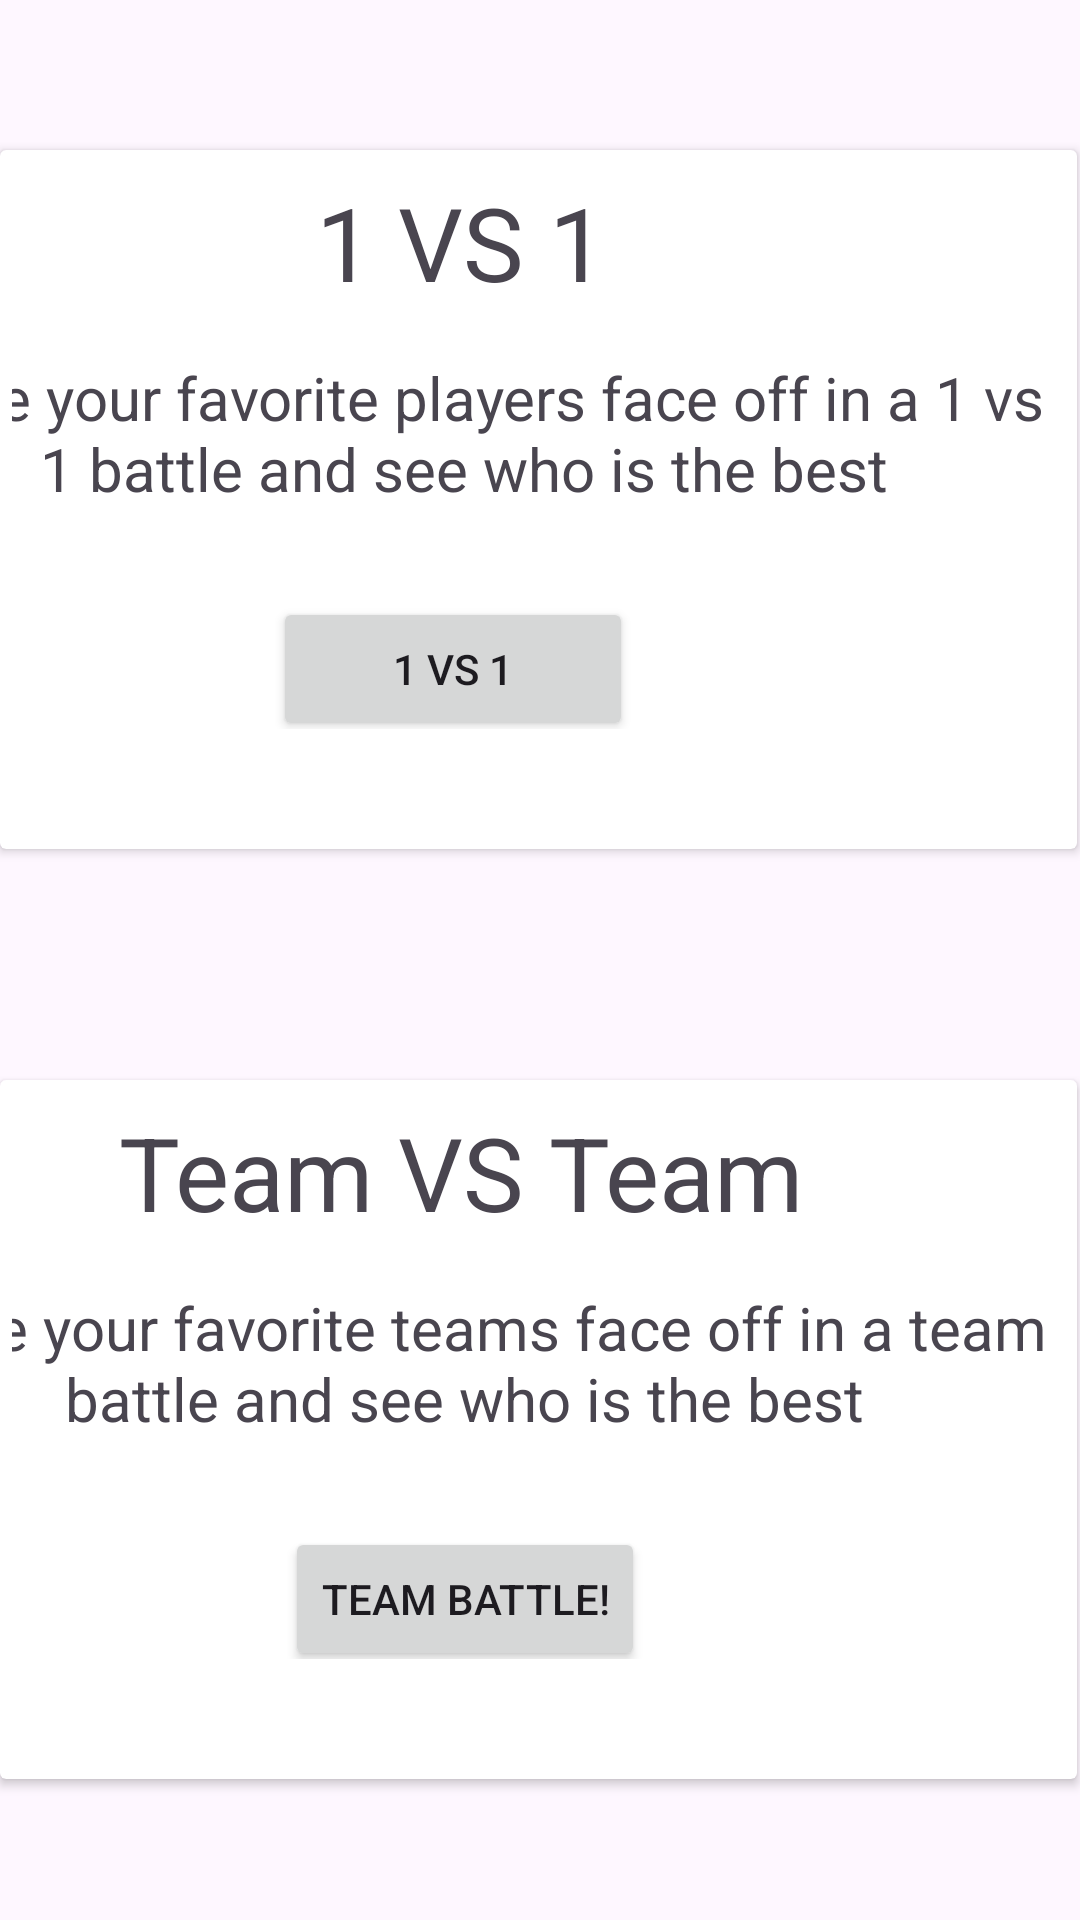

Here is an Android app screen rendered from its layout file. Give the layout XML and the strings, colors and styles it references.
<!-- AndroidManifest.xml: application theme Base.Theme.AminAndroid -->
<!-- res/layout/fragment_game.xml -->
<?xml version="1.0" encoding="utf-8"?>
<androidx.constraintlayout.widget.ConstraintLayout xmlns:android="http://schemas.android.com/apk/res/android"
    xmlns:app="http://schemas.android.com/apk/res-auto"
    xmlns:tools="http://schemas.android.com/tools"
    android:layout_width="match_parent"
    android:layout_height="match_parent"
    tools:context=".Admin.AdminFragments.AdminHomeFragment">


    <androidx.cardview.widget.CardView
        android:id="@+id/cardview_player"
        android:layout_width="match_parent"
        android:layout_height="233dp"
        android:layout_marginEnd="1dp"
        android:layout_marginTop="50dp"
        app:layout_constraintEnd_toEndOf="parent"
        app:layout_constraintTop_toTopOf="parent">

        <androidx.constraintlayout.widget.ConstraintLayout
            android:layout_width="match_parent"
            android:layout_height="197dp"
            android:padding="4dp">

            <Button
                android:id="@+id/game_one_vs_one"
                android:layout_width="120dp"
                android:layout_height="wrap_content"
                android:layout_marginEnd="144dp"
                android:text="1 VS 1"
                app:layout_constraintEnd_toEndOf="parent"
                app:layout_constraintTop_toBottomOf="@+id/adminHome_players" />

            <TextView
                android:id="@+id/adminHome_players"
                android:layout_width="401dp"
                android:layout_height="109dp"
                android:layout_marginTop="36dp"
                android:gravity="center"
                android:text="Make your favorite players face off in a 1 vs 1 battle and see who is the best"
                android:textSize="20sp"
                app:layout_constraintEnd_toEndOf="parent"
                app:layout_constraintTop_toTopOf="parent" />

            <TextView
                android:layout_width="395dp"
                android:layout_height="53dp"
                android:layout_marginTop="4dp"
                android:layout_marginEnd="4dp"
                android:gravity="center_horizontal"
                android:text="1 VS 1"
                android:textSize="34sp"
                app:layout_constraintEnd_toEndOf="parent"
                app:layout_constraintTop_toTopOf="parent" />
        </androidx.constraintlayout.widget.ConstraintLayout>


    </androidx.cardview.widget.CardView>

    <androidx.cardview.widget.CardView
        android:id="@+id/cardview_team"
        android:layout_width="match_parent"
        android:layout_height="233dp"
        android:layout_marginEnd="1dp"
        android:layout_marginTop="77dp"
        app:layout_constraintEnd_toEndOf="parent"
        app:layout_constraintTop_toBottomOf="@+id/cardview_player">

        <androidx.constraintlayout.widget.ConstraintLayout
            android:layout_width="match_parent"
            android:layout_height="197dp"
            android:padding="4dp">

            <Button
                android:id="@+id/game_team_battle"
                android:layout_width="wrap_content"
                android:layout_height="wrap_content"
                android:layout_marginEnd="140dp"
                android:text="Team Battle!"
                app:layout_constraintEnd_toEndOf="parent"
                app:layout_constraintTop_toBottomOf="@+id/adminHome_teams" />

            <TextView
                android:id="@+id/adminHome_teams"
                android:layout_width="401dp"
                android:layout_height="109dp"
                android:layout_marginTop="36dp"
                android:gravity="center"
                android:text="Make your favorite teams face off in a team battle and see who is the best"
                android:textSize="20sp"
                app:layout_constraintEnd_toEndOf="parent"
                app:layout_constraintTop_toTopOf="parent" />

            <TextView
                android:layout_width="395dp"
                android:layout_height="53dp"
                android:layout_marginEnd="4dp"
                android:layout_marginTop="4dp"
                android:gravity="center_horizontal"
                android:text="Team VS Team"
                android:textSize="34sp"
                app:layout_constraintEnd_toEndOf="parent"
                app:layout_constraintTop_toTopOf="parent" />
        </androidx.constraintlayout.widget.ConstraintLayout>


    </androidx.cardview.widget.CardView>

</androidx.constraintlayout.widget.ConstraintLayout>
<!-- resources referenced by this layout -->
<resources>
  <style name="Base.Theme.AminAndroid" parent="Theme.Material3.DayNight.NoActionBar">
          <item name="listItemBackground">@drawable/background_listitem_light</item>
          <item name="lineListItemBackground">@drawable/background_listitemline_light</item>
      </style>
</resources>
